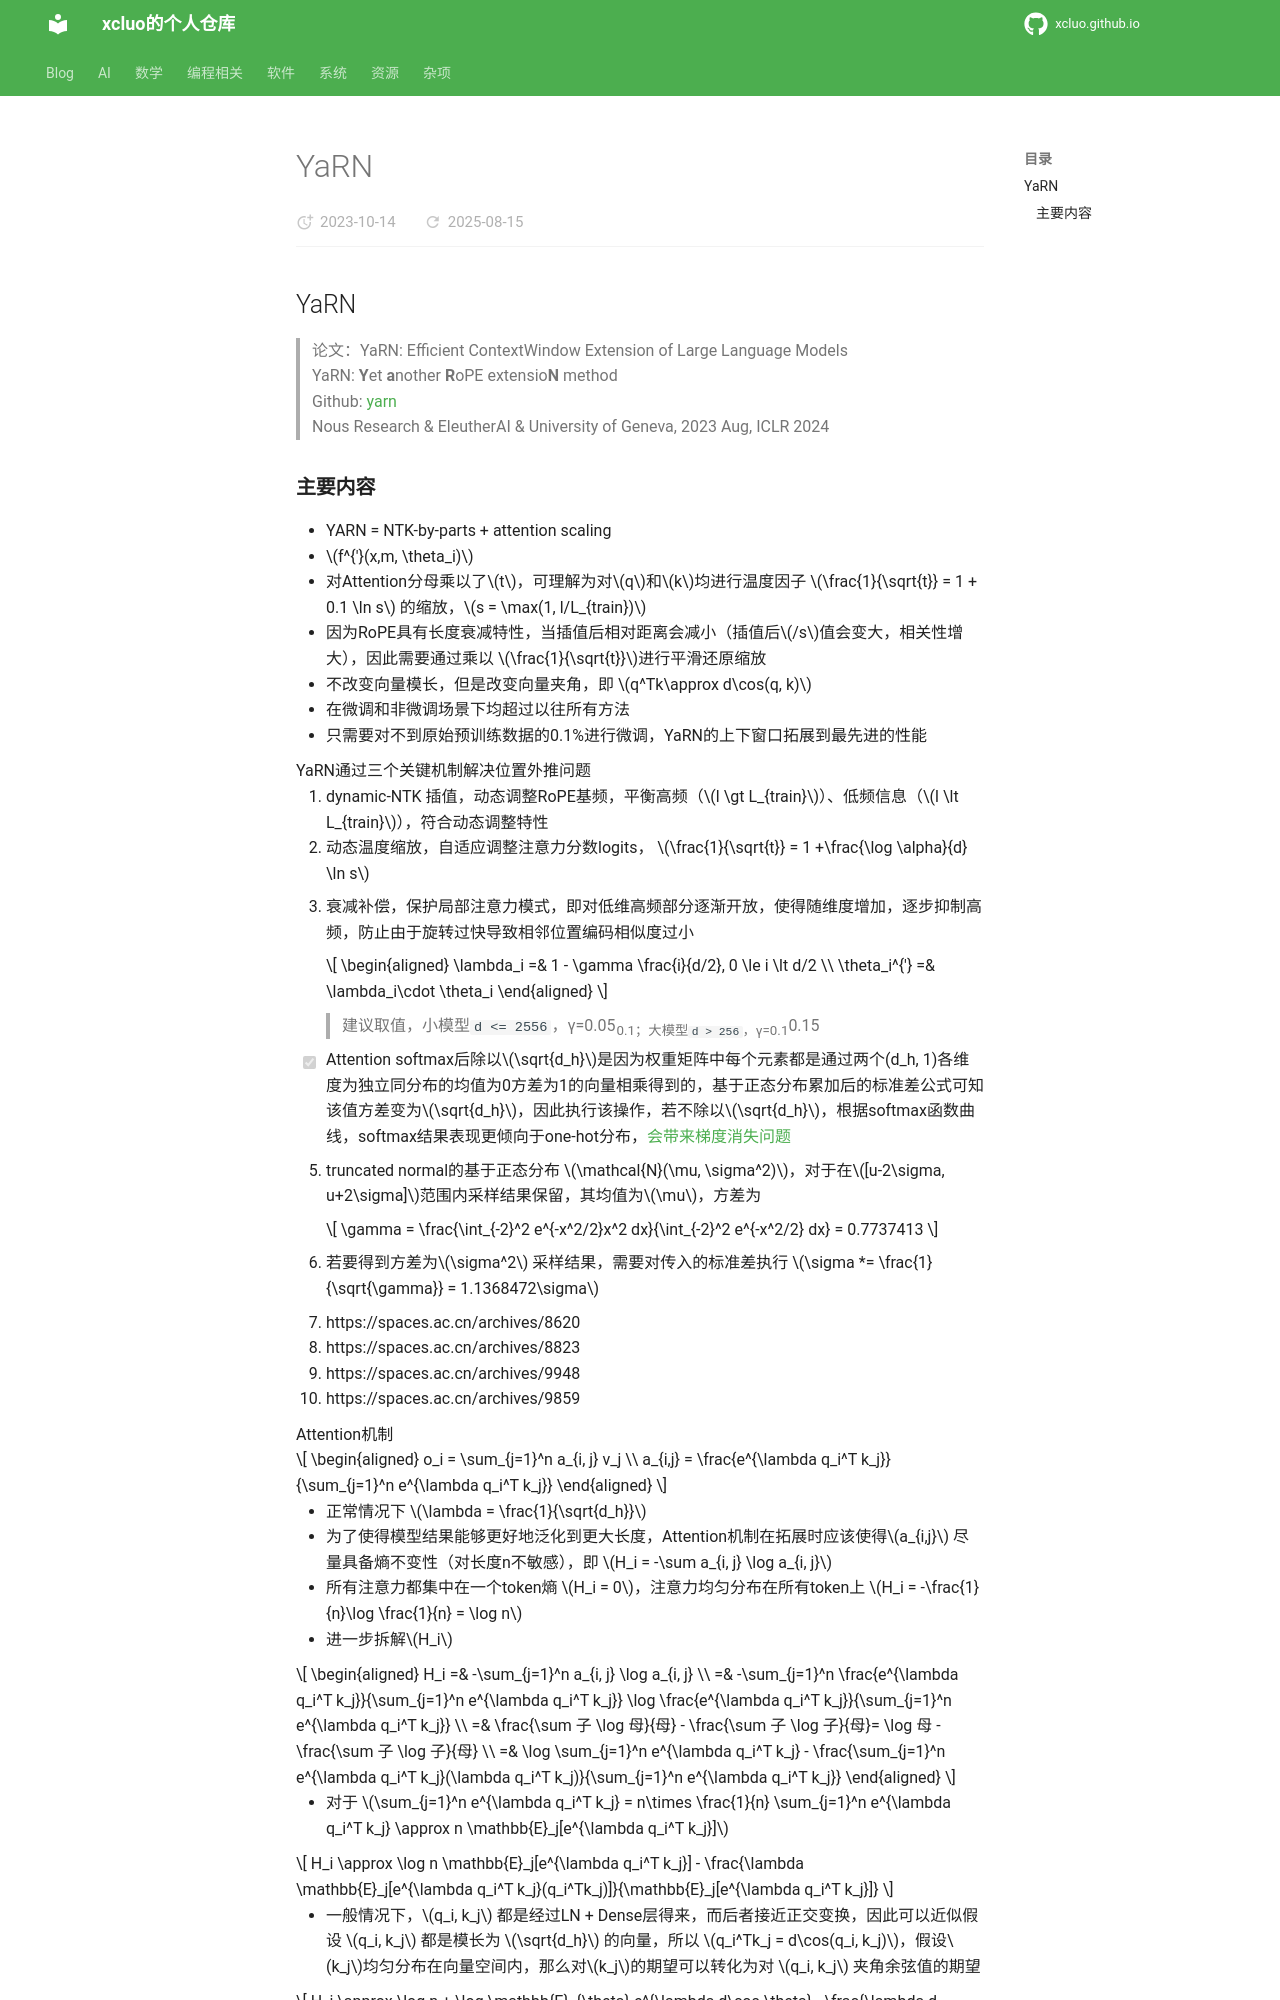

repository: xcluo/xcluo.github.io · page: AI/Paper_Reading/Component/Embedding/Position_Embedding/PE_patch/YaRN.html · generator: mkdocs

## YaRN
> 论文：YaRN: Efficient ContextWindow Extension of Large Language Models  
> YaRN: **Y**et **a**nother **R**oPE extensio**N** method  
> Github: [yarn](https://github.com/jquesnelle/yarn)  
> Nous Research & EleutherAI & University of Geneva, 2023 Aug, ICLR 2024
